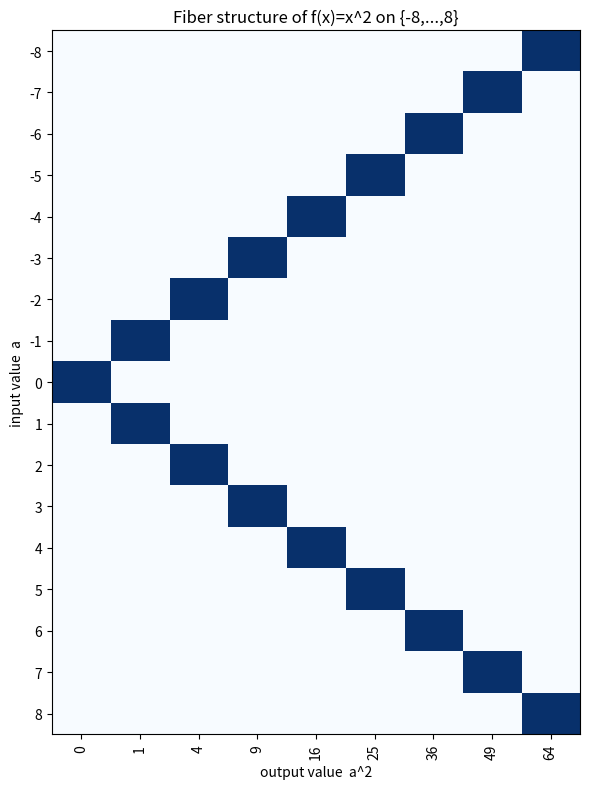

Write Python code to recreate this figure.
import numpy as np
import matplotlib.pyplot as plt

n = 8
A = list(range(-n, n + 1))
outputs = sorted({a * a for a in A})
out_index = {v: j for j, v in enumerate(outputs)}
M = np.zeros((len(A), len(outputs)))
for i, a in enumerate(A):
    M[i, out_index[a * a]] = 1

plt.figure(figsize=(6, 8))
plt.imshow(M, aspect="auto", cmap="Blues")
plt.yticks(range(len(A)), A)
plt.xticks(range(len(outputs)), outputs, rotation=90)
plt.xlabel("output value  a^2")
plt.ylabel("input value  a")
plt.title("Fiber structure of f(x)=x^2 on {-8,...,8}")
plt.tight_layout()
plt.savefig("fiber_heatmap.png", dpi=150)
print("wrote fiber_heatmap.png")
